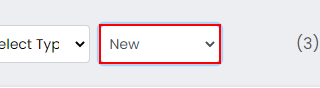
Workflow: Checking new data

Step 1: select "New" in the drop-down in window 'React App' (chrome.exe)

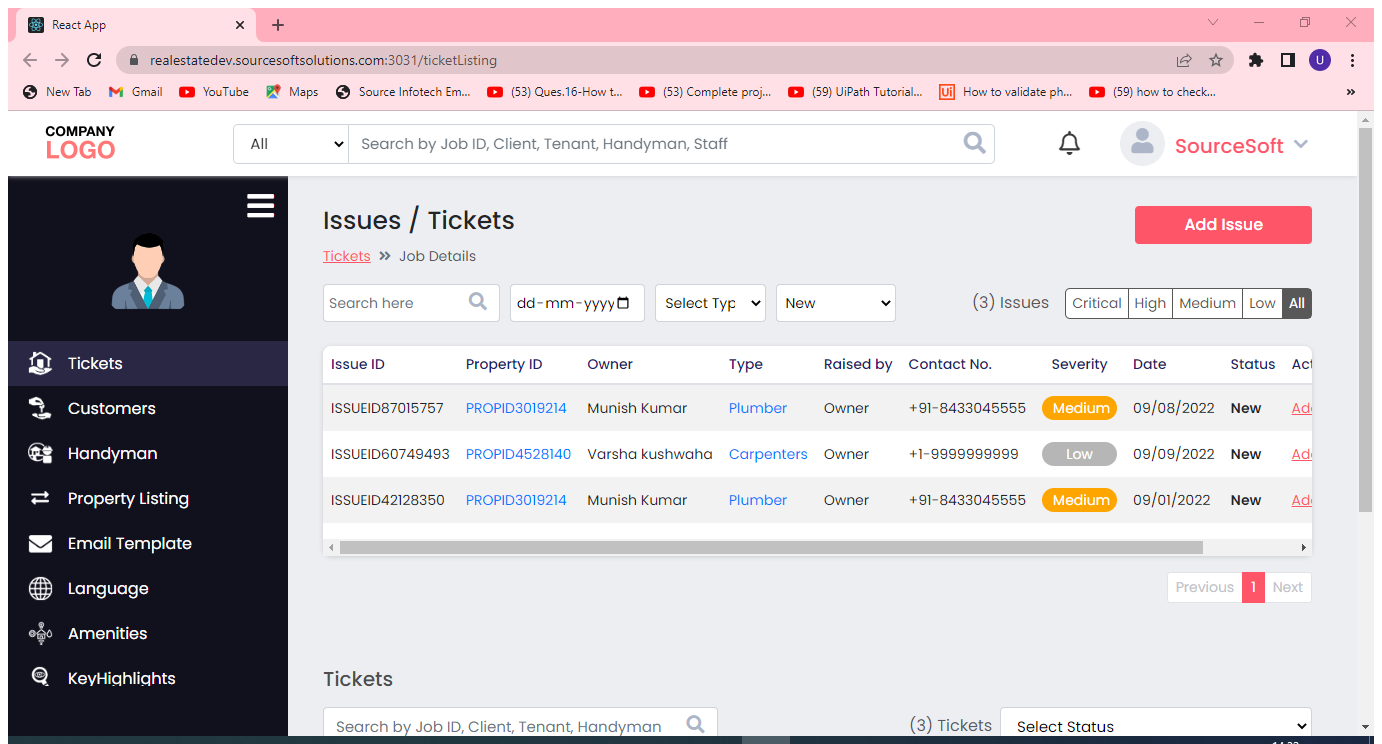
Step 2: Attach Browser 'ReactApp Page' in window 'React App' (chrome.exe)

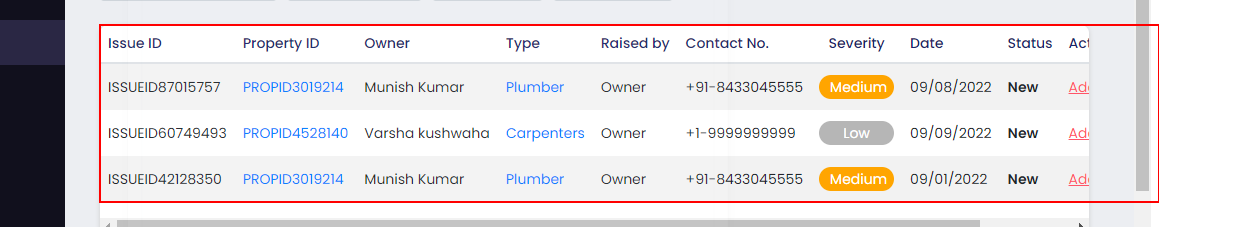
Step 3: get-text from the table